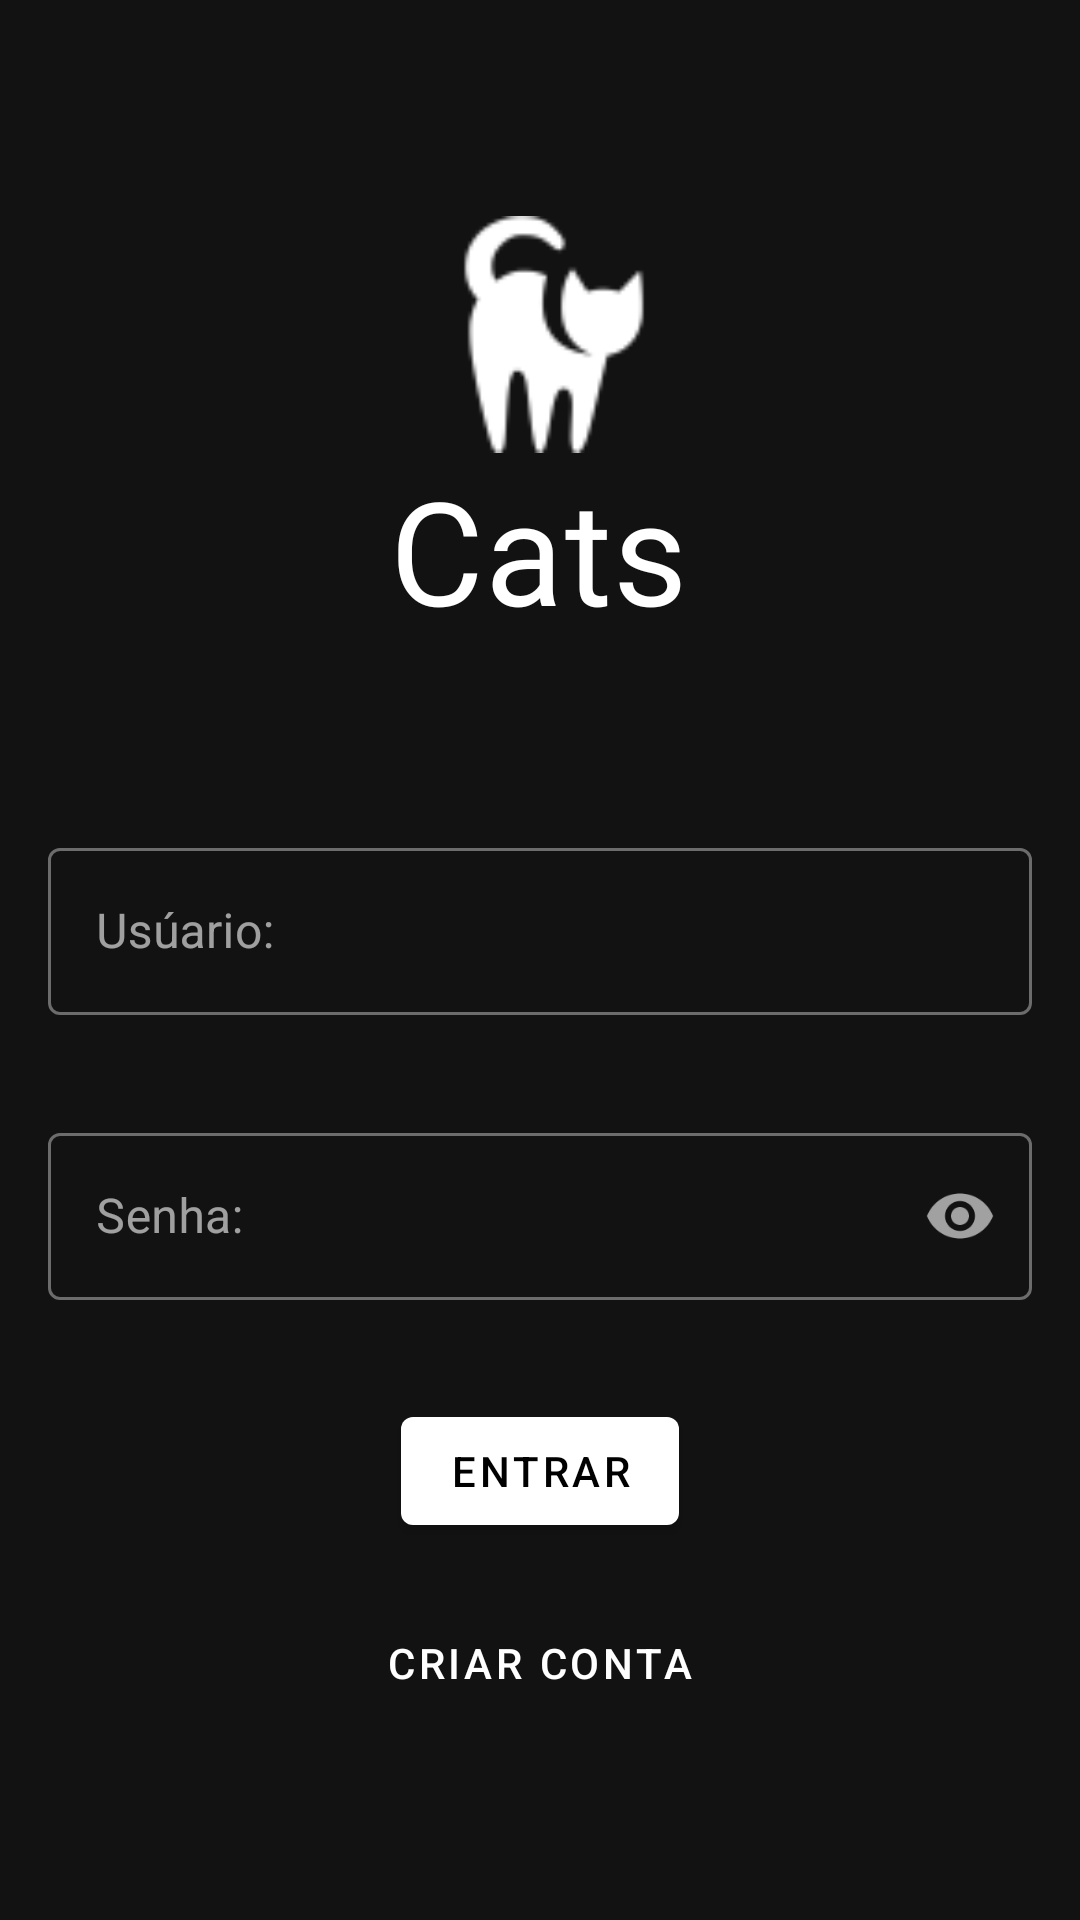

Reconstruct the res/layout file that produces this screen, plus the resources it refers to.
<!-- AndroidManifest.xml: application theme Theme.AppCatTrilha -->
<!-- res/layout/tela_login.xml -->
<?xml version="1.0" encoding="utf-8"?>
<androidx.constraintlayout.widget.ConstraintLayout xmlns:android="http://schemas.android.com/apk/res/android"
    xmlns:app="http://schemas.android.com/apk/res-auto"
    xmlns:tools="http://schemas.android.com/tools"
    android:layout_width="match_parent"
    android:layout_height="match_parent">


    <ImageView
        android:id="@+id/icon_cat_login"
        android:layout_width="92dp"
        android:layout_height="79dp"
        android:layout_marginStart="123dp"
        android:layout_marginTop="72dp"
        android:layout_marginEnd="113dp"
        app:layout_constraintBottom_toTopOf="@+id/textView"
        app:layout_constraintEnd_toEndOf="parent"
        app:layout_constraintHorizontal_bias="0.494"
        app:layout_constraintStart_toStartOf="parent"
        app:layout_constraintTop_toTopOf="parent"
        app:srcCompat="@drawable/icon_cat"
        tools:ignore="ContentDescription" />

    <TextView
        android:id="@+id/textView"
        style="@style/text_cat_style"
        android:layout_width="wrap_content"
        android:layout_height="wrap_content"
        android:letterSpacing="0.01"
        android:text="@string/app_name"
        android:textSize="48sp"
        app:layout_constraintEnd_toEndOf="parent"
        app:layout_constraintStart_toStartOf="parent"
        app:layout_constraintTop_toBottomOf="@+id/icon_cat_login" />

    <com.google.android.material.button.MaterialButton
        android:id="@+id/entrar_button"
        android:layout_width="wrap_content"
        android:layout_height="wrap_content"
        android:layout_marginTop="33dp"
        android:layout_marginBottom="12dp"
        android:text="@string/entrar_text_button"
        app:layout_constraintBottom_toTopOf="@+id/criar_conta_button"
        app:layout_constraintEnd_toEndOf="parent"
        app:layout_constraintStart_toStartOf="parent"
        app:layout_constraintTop_toBottomOf="@+id/text_senha" />

    <com.google.android.material.button.MaterialButton
        android:id="@+id/criar_conta_button"
        style="@style/Widget.MaterialComponents.Button.TextButton"
        android:layout_width="wrap_content"
        android:layout_height="wrap_content"
        android:gravity="center"
        android:layout_marginTop="16dp"
        android:text="@string/criar_conta_text"
        app:layout_constraintEnd_toEndOf="parent"
        app:layout_constraintStart_toStartOf="parent"
        app:layout_constraintTop_toBottomOf="@+id/entrar_button" />

    <com.google.android.material.textfield.TextInputLayout
        android:id="@+id/text_usuario"
        style="@style/Widget.MaterialComponents.TextInputLayout.OutlinedBox"
        android:layout_width="match_parent"
        android:layout_height="wrap_content"
        android:layout_marginStart="16dp"
        android:layout_marginTop="62dp"
        android:layout_marginEnd="16dp"
        android:hint="@string/usuario_hint"
        app:layout_constraintEnd_toEndOf="parent"
        app:layout_constraintStart_toStartOf="parent"
        app:layout_constraintTop_toBottomOf="@+id/textView">

        <com.google.android.material.textfield.TextInputEditText
            android:layout_width="match_parent"
            android:layout_height="wrap_content"

            />

    </com.google.android.material.textfield.TextInputLayout>

    <com.google.android.material.textfield.TextInputLayout
        android:id="@+id/text_senha"
        style="@style/Widget.MaterialComponents.TextInputLayout.OutlinedBox"
        android:layout_width="match_parent"
        android:layout_height="wrap_content"
        android:layout_marginStart="16dp"
        android:layout_marginTop="34dp"
        android:layout_marginEnd="16dp"
        android:hint="@string/senha_hint"
        app:endIconMode="password_toggle"
        app:layout_constraintEnd_toEndOf="parent"
        app:layout_constraintStart_toStartOf="parent"
        app:layout_constraintTop_toBottomOf="@+id/text_usuario">

        <com.google.android.material.textfield.TextInputEditText
            android:layout_width="match_parent"
            android:layout_height="wrap_content"
            android:inputType="textPassword"

            />

    </com.google.android.material.textfield.TextInputLayout>

</androidx.constraintlayout.widget.ConstraintLayout>
<!-- resources referenced by this layout -->
<resources>
  <!-- drawable icon_cat: png bitmap (drawable, 1635 bytes) -->
  <string name="app_name">Cats</string>
  <string name="criar_conta_text">CRIAR CONTA</string>
  <string name="entrar_text_button">ENTRAR</string>
  <string name="senha_hint">Senha:</string>
  <string name="usuario_hint">Usúario:</string>
  <style name="text_cat_style" parent="Widget.AppCompat.TextView">
          <item name="android:layout_width">209dp</item>
          <item name="android:layout_height">128dp</item>
          <item name="android:layout_marginStart">119dp</item>
          <item name="android:layout_marginEnd">120dp</item>
          <item name="android:layout_marginBottom">175dp</item>
          <item name="android:breakStrategy">high_quality</item>
          <item name="android:fontFamily">@font/pacifico</item>
          <item name="android:letterSpacing">0.01</item>
          <item name="android:textAlignment">center</item>
          <item name="android:textColor">@color/white</item>
          <item name="android:textSize">80sp</item>
      </style>
  
      //bottomsheet
  <style name="Theme.AppCatTrilha" parent="Theme.MaterialComponents.NoActionBar">
          
          <item name="colorPrimary">@color/white</item>
          <item name="colorPrimaryVariant">@color/purple_700</item>
          <item name="colorOnPrimary">@color/black</item>
          
          <item name="colorSecondary">@color/teal_200</item>
          <item name="colorSecondaryVariant">@color/teal_200</item>
          <item name="colorOnSecondary">@color/black</item>
          
          <item name="android:statusBarColor" tools:targetApi="l">?attr/colorPrimaryVariant</item>
          
      </style>
  <color name="white">#FFFFFFFF</color>
  <color name="purple_700">#FF3700B3</color>
  <color name="black">#FF000000</color>
  <color name="teal_200">#FF03DAC5</color>
</resources>
